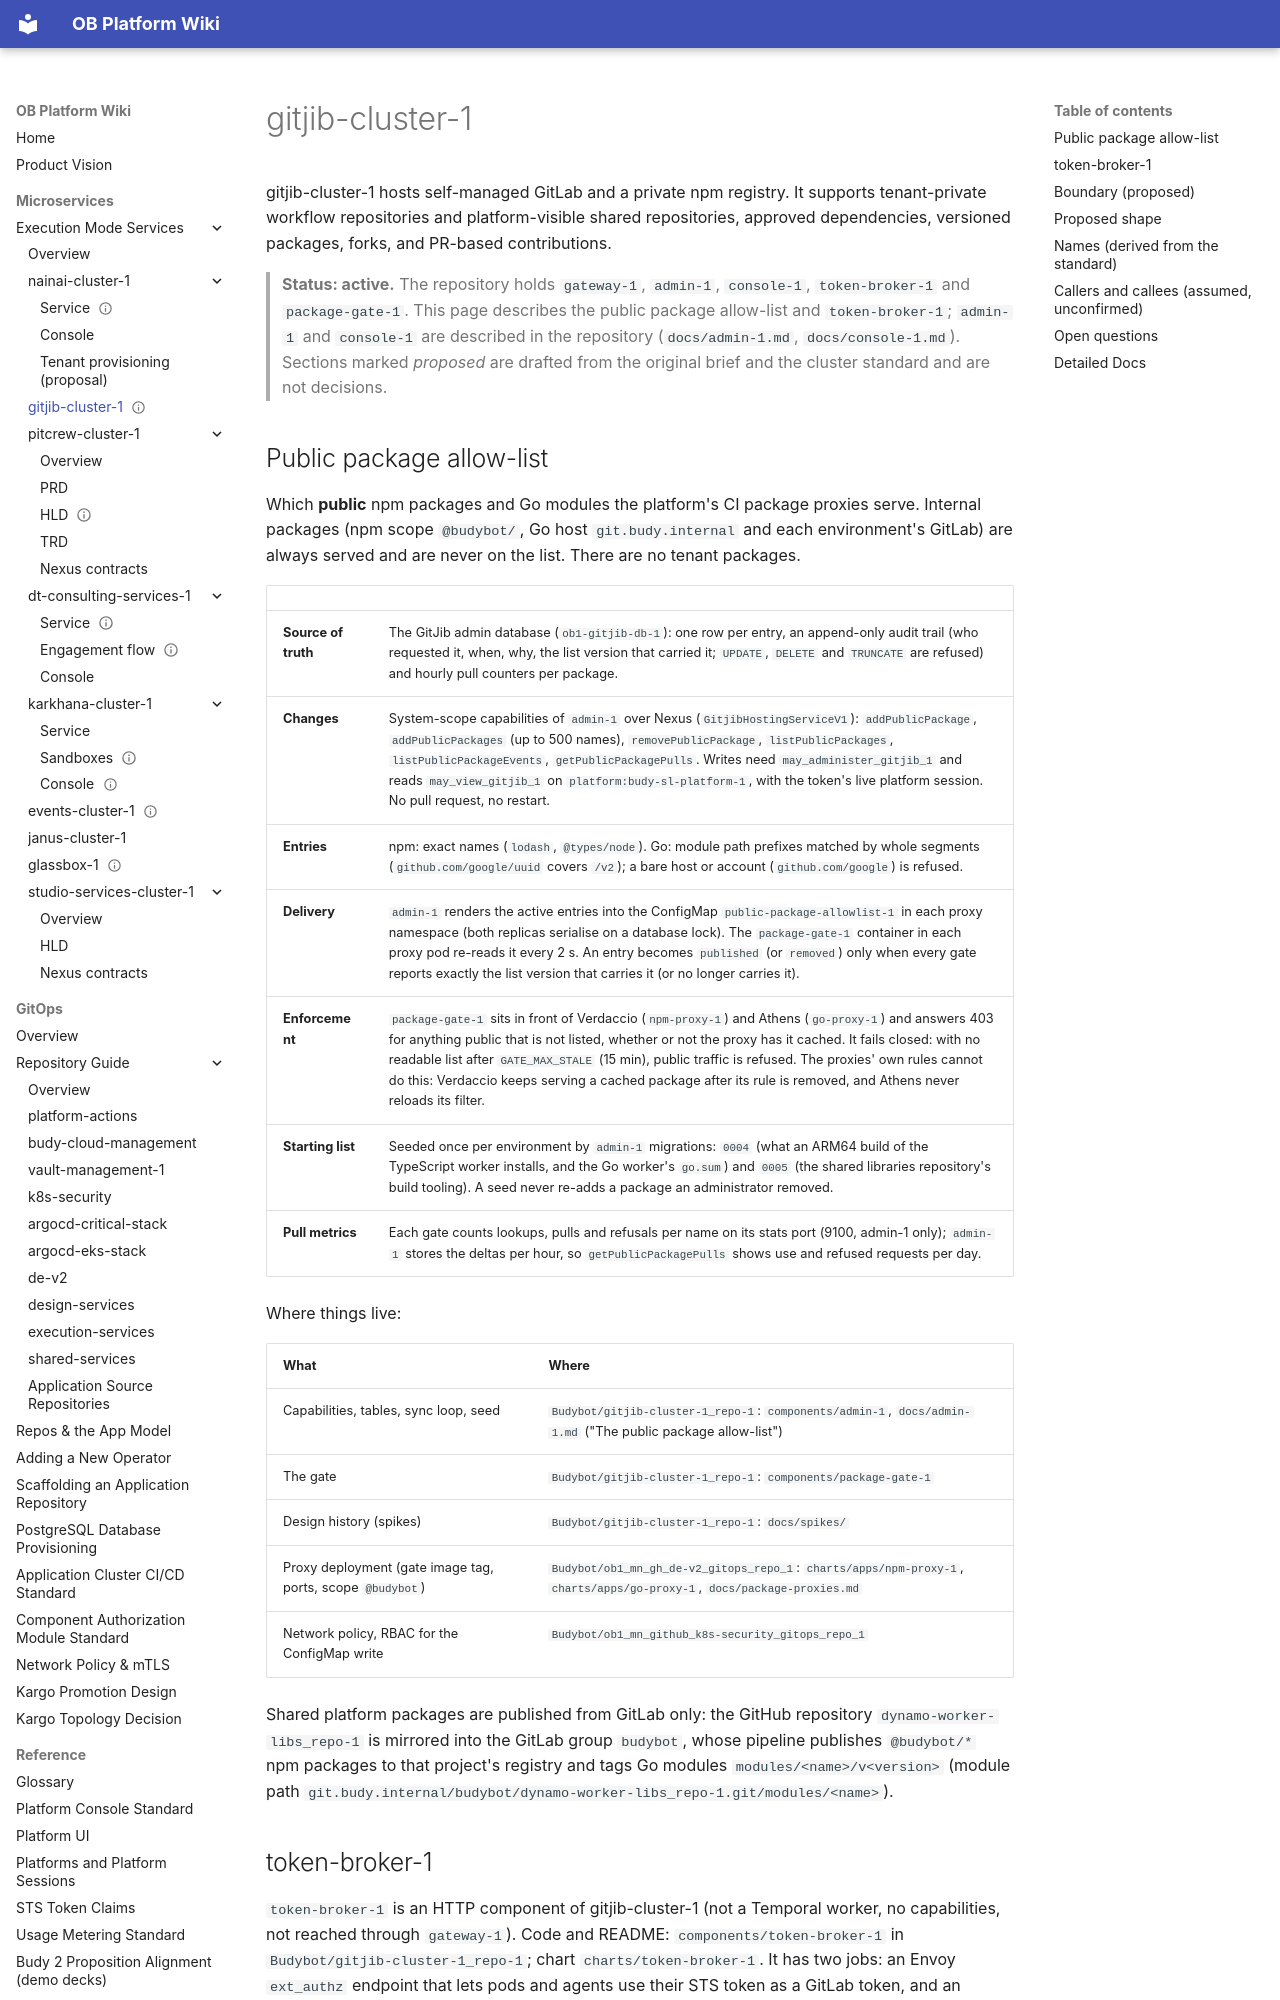

repository: will-budy/budy-import · page: micro-services/execution-mode-services/gitjib-cluster-1/info.html · generator: mkdocs

---
name: gitjib-cluster-1
kind: service
description: Hosts self-managed GitLab and a private npm registry for tenant-private and platform-shared workflow repos, approved dependencies, versioned packages, forks and PR-based contributions.
part_of_subsystem: execution-mode-services
primary_owner: tbd
github_repo: Budybot/gitjib-cluster-1_repo-1
status: active
tags: [execution-mode, application-cluster, go, gitlab, npm-registry, package-proxy, hosted-software]
interfaces: []
runtime:
  language: go
  framework: temporal
  deployment: eks
links:
  design: []
  runbooks: []
  dashboards: []
  api_contracts: []
  builds: []
  release_candidates: []
---

# gitjib-cluster-1

gitjib-cluster-1 hosts self-managed GitLab and a private npm registry. It supports tenant-private workflow repositories and platform-visible shared repositories, approved dependencies, versioned packages, forks, and PR-based contributions.

> **Status: active.** The repository holds `gateway-1`, `admin-1`, `console-1`, `token-broker-1` and `package-gate-1`. This page describes the public package allow-list and `token-broker-1`; `admin-1` and `console-1` are described in the repository (`docs/admin-1.md`, `docs/console-1.md`). Sections marked *proposed* are drafted from the original brief and the cluster standard and are not decisions.
